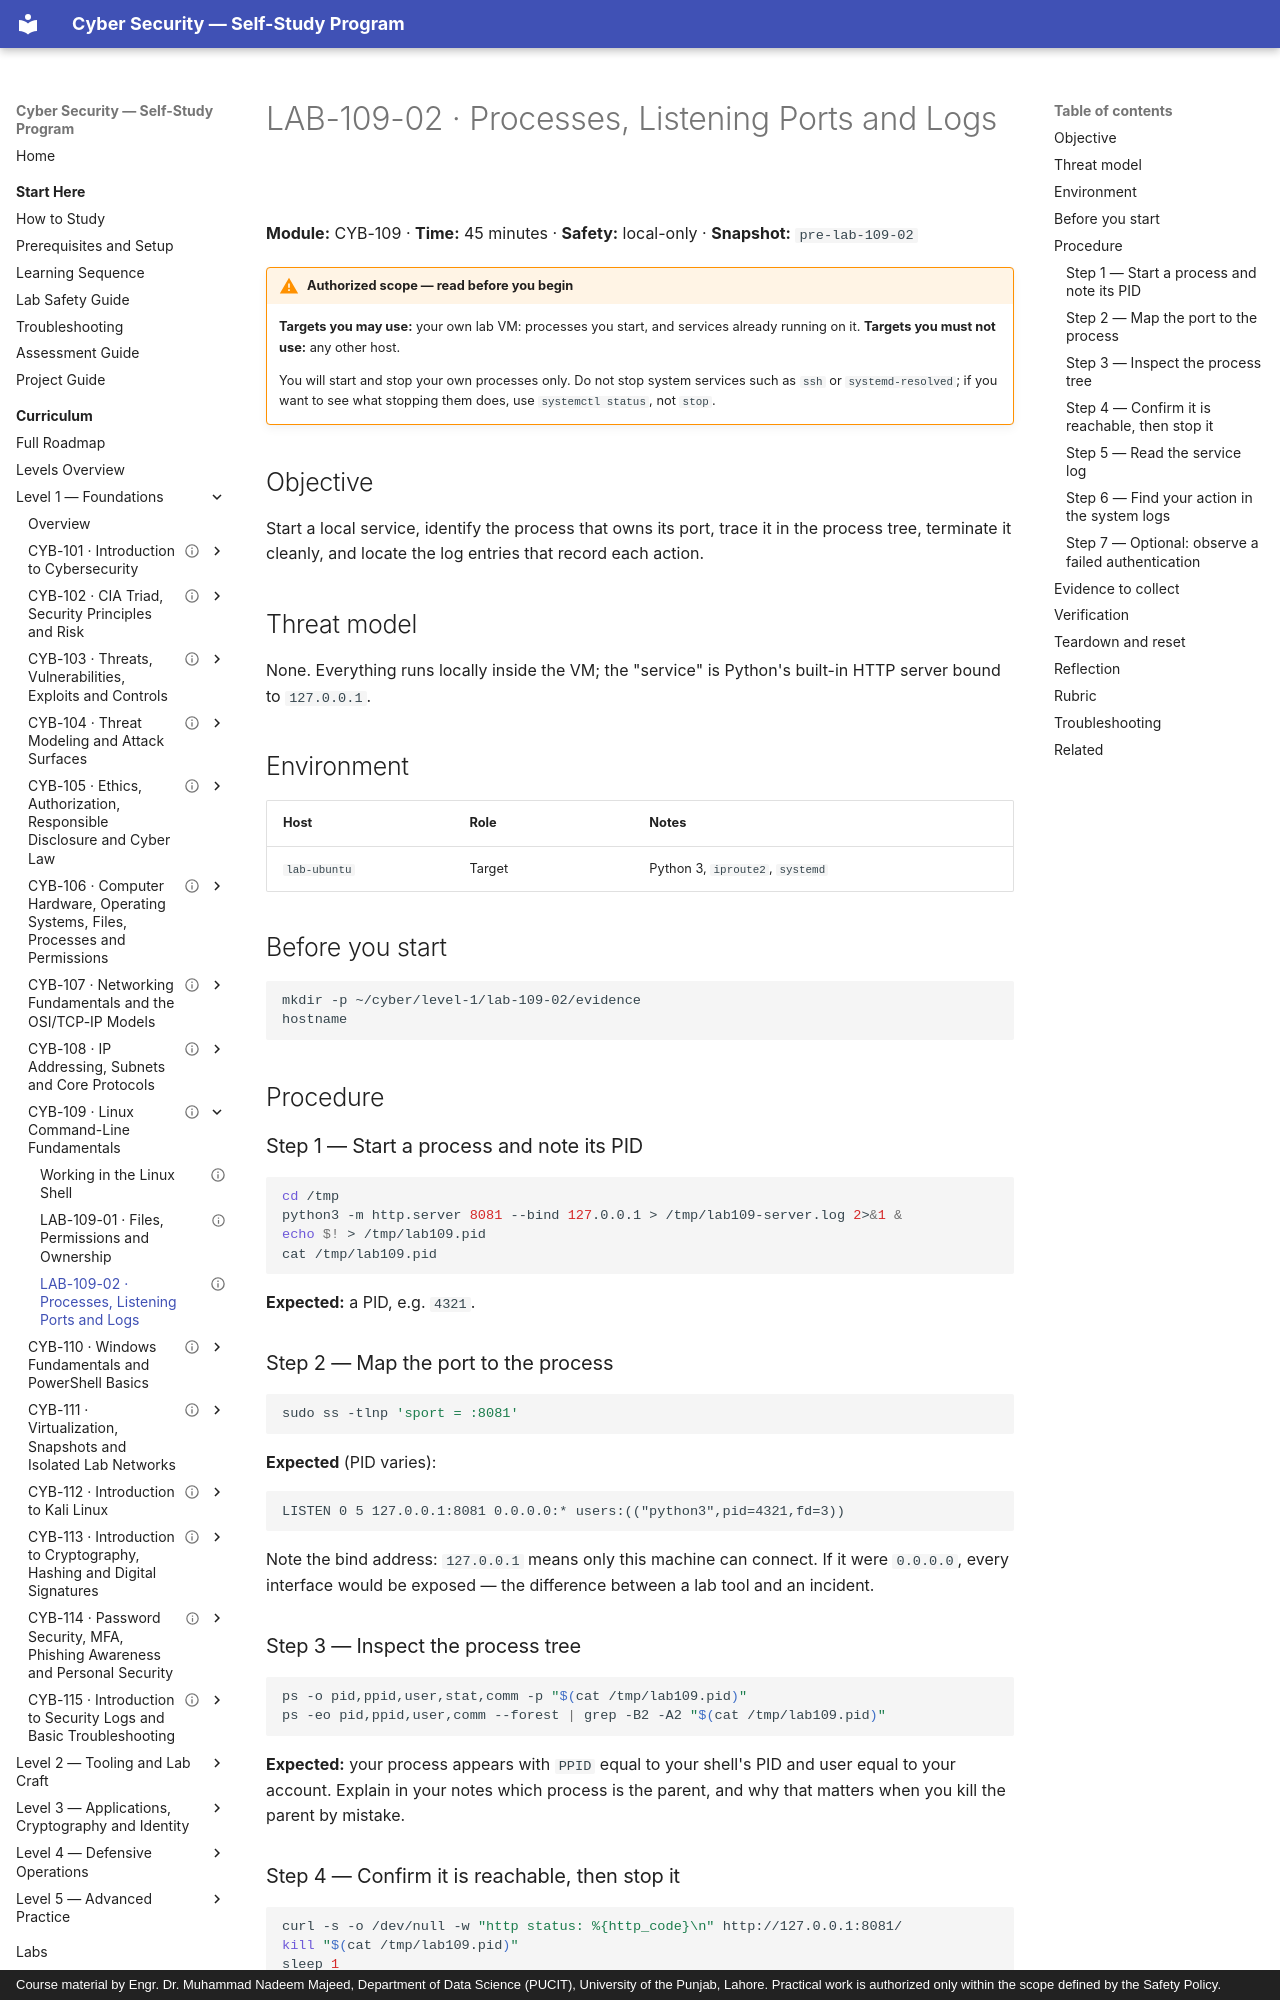

repository: nadeem-majeedch/CyberSecurity · page: levels/level-1-foundations/09-linux-command-line/lab-02-processes-listeners-logs/index.html · generator: mkdocs · copyright: Course material by Engr. Dr. Muhammad Nadeem Majeed, Department of Data Science (PUCIT), University of the Punjab, Lahore. Practical work is authorized only within the scope defined by the Safety Policy.

---
title: "LAB-109-02 · Processes, Listening Ports and Logs"
description: "Start a service, map its port to its process, inspect the process tree, and find the log evidence."
module_code: CYB-109
level: 1
kind: lab
prerequisites: [CYB-109]
estimated_minutes: 45
difficulty: beginner
safety: local-only
lab_ids: [LAB-109-02]
version: 1.0.0
last_reviewed: 2026-10-28
reviewers: []
status: published
tags: [linux, processes, ports, logs]
---

# LAB-109-02 · Processes, Listening Ports and Logs

**Module:** CYB-109 · **Time:** 45 minutes · **Safety:** local-only · **Snapshot:** `pre-lab-109-02`

!!! warning "Authorized scope — read before you begin"
    **Targets you may use:** your own lab VM: processes you start, and services already running on it.
    **Targets you must not use:** any other host.

    You will start and stop your own processes only. Do not stop system services such as `ssh` or
    `systemd-resolved`; if you want to see what stopping them does, use `systemctl status`, not `stop`.

## Objective

Start a local service, identify the process that owns its port, trace it in the process tree, terminate it
cleanly, and locate the log entries that record each action.

## Threat model

None. Everything runs locally inside the VM; the "service" is Python's built-in HTTP server bound to
`127.0.0.1`.

## Environment

| Host | Role | Notes |
| --- | --- | --- |
| `lab-ubuntu` | Target | Python 3, `iproute2`, `systemd` |

## Before you start

```bash
mkdir -p ~/cyber/level-1/lab-109-02/evidence
hostname
```

## Procedure

### Step 1 — Start a process and note its PID

```bash
cd /tmp
python3 -m http.server 8081 --bind 127.0.0.1 > /tmp/lab109-server.log 2>&1 &
echo $! > /tmp/lab109.pid
cat /tmp/lab109.pid
```

**Expected:** a PID, e.g. `4321`.

### Step 2 — Map the port to the process

```bash
sudo ss -tlnp 'sport = :8081'
```

**Expected** (PID varies):

```text
LISTEN 0 5 127.0.0.1:8081 0.0.0.0:* users:(("python3",pid=4321,fd=3))
```

Note the bind address: `127.0.0.1` means only this machine can connect. If it were `0.0.0.0`, every
interface would be exposed — the difference between a lab tool and an incident.

### Step 3 — Inspect the process tree

```bash
ps -o pid,ppid,user,stat,comm -p "$(cat /tmp/lab109.pid)"
ps -eo pid,ppid,user,comm --forest | grep -B2 -A2 "$(cat /tmp/lab109.pid)"
```

**Expected:** your process appears with `PPID` equal to your shell's PID and user equal to your account.
Explain in your notes which process is the parent, and why that matters when you kill the parent by mistake.
